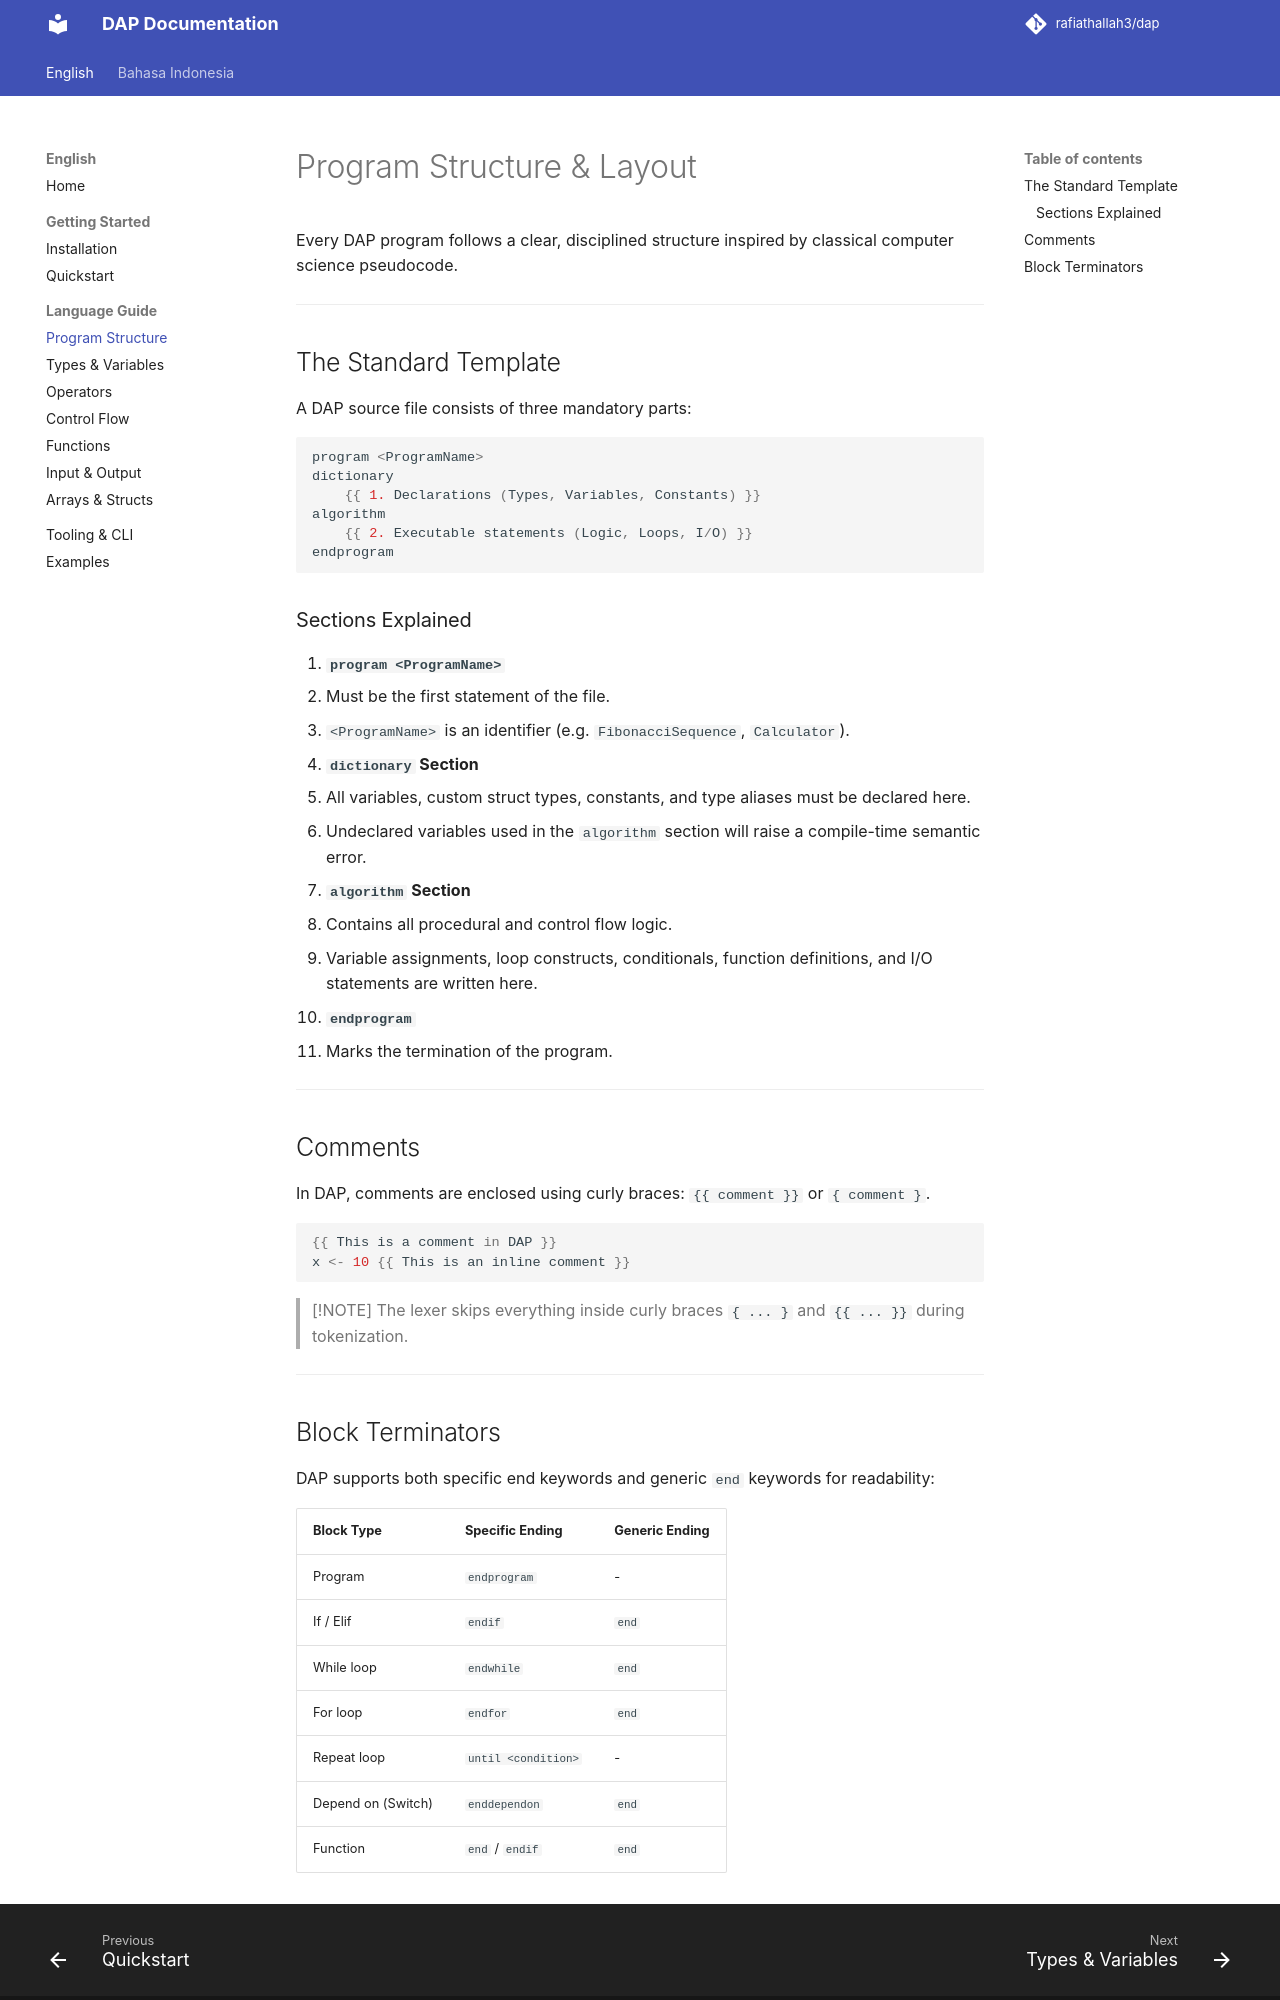

repository: rafiathallah3/dap · page: language/structure/index.html · generator: mkdocs

# Program Structure & Layout

Every DAP program follows a clear, disciplined structure inspired by classical computer science pseudocode.

---

## The Standard Template

A DAP source file consists of three mandatory parts:

```javascript
program <ProgramName>
dictionary
    {{ 1. Declarations (Types, Variables, Constants) }}
algorithm
    {{ 2. Executable statements (Logic, Loops, I/O) }}
endprogram
```

### Sections Explained

1. **`program <ProgramName>`**
   - Must be the first statement of the file.
   - `<ProgramName>` is an identifier (e.g. `FibonacciSequence`, `Calculator`).

2. **`dictionary` Section**
   - All variables, custom struct types, constants, and type aliases must be declared here.
   - Undeclared variables used in the `algorithm` section will raise a compile-time semantic error.

3. **`algorithm` Section**
   - Contains all procedural and control flow logic.
   - Variable assignments, loop constructs, conditionals, function definitions, and I/O statements are written here.

4. **`endprogram`**
   - Marks the termination of the program.

---

## Comments

In DAP, comments are enclosed using curly braces: `{{ comment }}` or `{ comment }`.

```javascript
{{ This is a comment in DAP }}
x <- 10 {{ This is an inline comment }}
```

> [!NOTE]
> The lexer skips everything inside curly braces `{ ... }` and `{{ ... }}` during tokenization.

---
